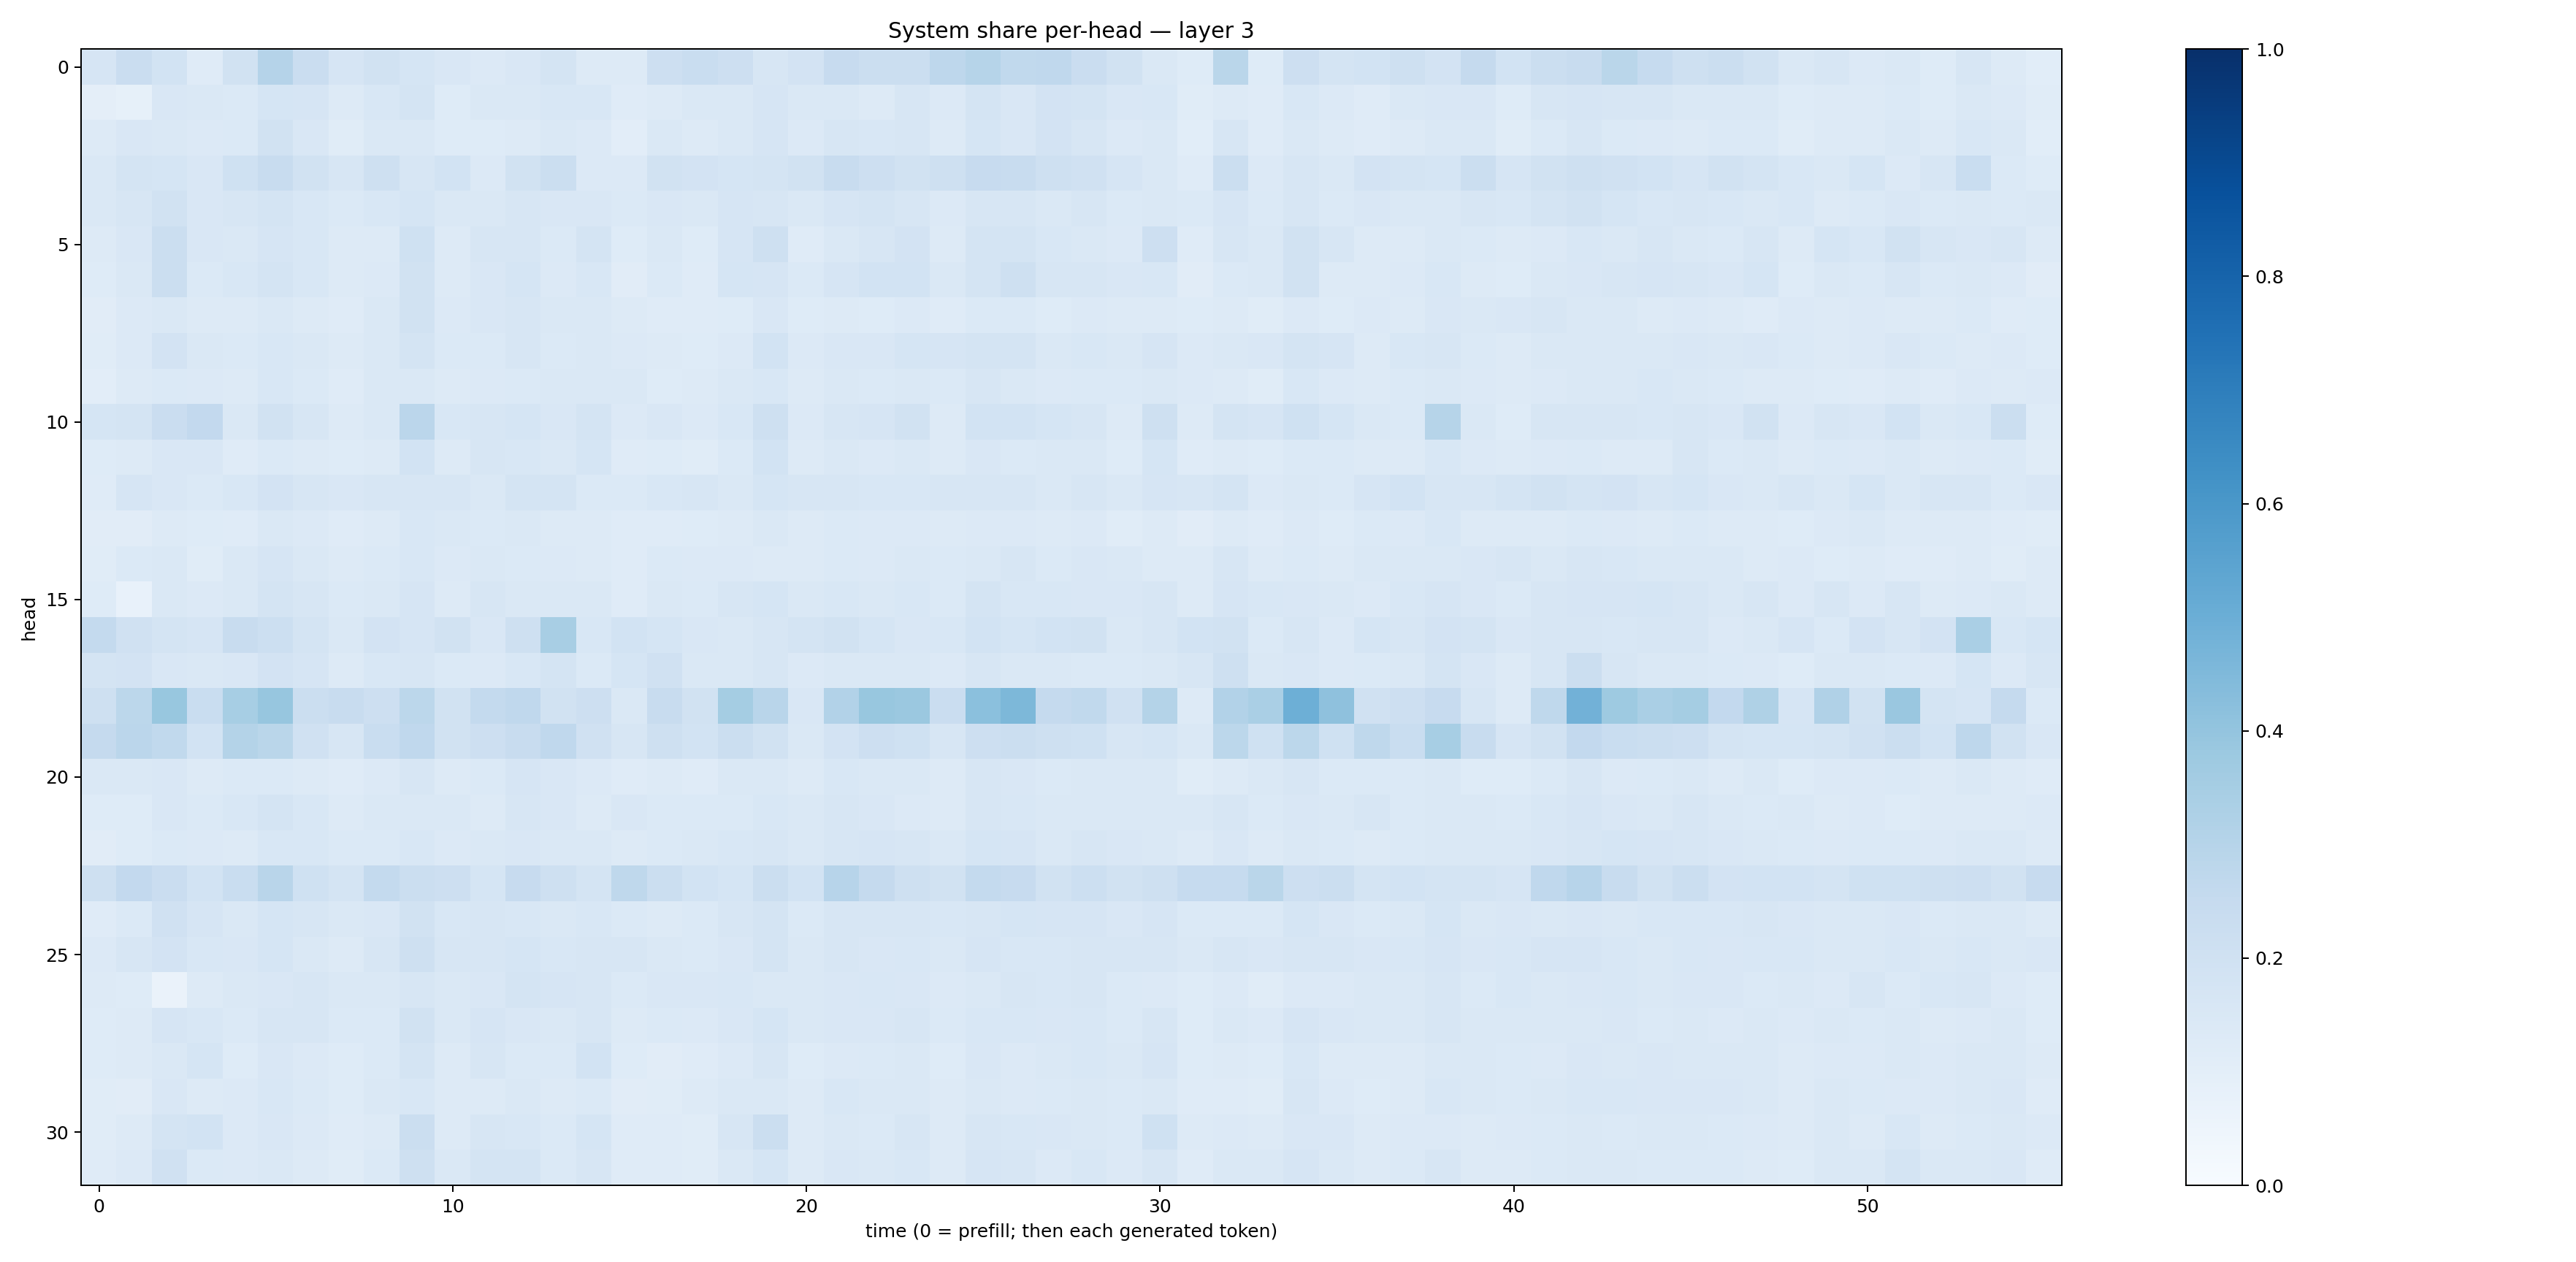

Data behind this chart, as committed beside it:
0.16640814, 0.22888604, 0.18491448, 0.11891253, 0.19374166, 0.3025776, 0.22682868, 0.16534214, 0.19374608, 0.16834223, 0.14936514, 0.13541426, 0.14884722, 0.1724845, 0.13146813, 0.12551722, 0.21175942, 0.23185818, 0.2119915, 0.16070057, 0.18037546, 0.24392797, 0.22313493, 0.22370978
0.09695, 0.08256, 0.1491, 0.1452, 0.1371, 0.1699, 0.1654, 0.1303, 0.1558, 0.1747, 0.122, 0.1438, 0.1419, 0.1525, 0.1562, 0.1209, 0.1301, 0.1419, 0.1468, 0.1655, 0.1443, 0.1441, 0.1312, 0.1605
0.1319, 0.1488, 0.1477, 0.1336, 0.1399, 0.1901, 0.1494, 0.1169, 0.1451, 0.1452, 0.1211, 0.1227, 0.1296, 0.1434, 0.1352, 0.1054, 0.1431, 0.1296, 0.1423, 0.1653, 0.1345, 0.164, 0.1529, 0.1609
0.1433, 0.1752, 0.1701, 0.1499, 0.2028, 0.2394, 0.1899, 0.1582, 0.2109, 0.1626, 0.1842, 0.1328, 0.1914, 0.2219, 0.1342, 0.1336, 0.1891, 0.1827, 0.1711, 0.1731, 0.1906, 0.2373, 0.2121, 0.188
0.1439, 0.1566, 0.1896, 0.1504, 0.1588, 0.1763, 0.1536, 0.1394, 0.1556, 0.1689, 0.1443, 0.1473, 0.1631, 0.1496, 0.1509, 0.1397, 0.1487, 0.1456, 0.1661, 0.1611, 0.1412, 0.1659, 0.1726, 0.1628
0.1273, 0.1508, 0.2203, 0.1522, 0.1439, 0.1679, 0.1544, 0.1285, 0.1293, 0.2015, 0.1307, 0.1639, 0.1629, 0.1384, 0.1795, 0.1223, 0.1428, 0.1239, 0.1672, 0.2097, 0.118, 0.1423, 0.1575, 0.1823
0.123, 0.1419, 0.2253, 0.1387, 0.1559, 0.1751, 0.1544, 0.1284, 0.1338, 0.1882, 0.1299, 0.1508, 0.1689, 0.1347, 0.1562, 0.1123, 0.1368, 0.1192, 0.1717, 0.1644, 0.1375, 0.1669, 0.1837, 0.1875
0.1105, 0.1329, 0.142, 0.1315, 0.1317, 0.1424, 0.1322, 0.1197, 0.1415, 0.1911, 0.133, 0.1517, 0.1634, 0.1411, 0.1454, 0.1263, 0.1199, 0.1202, 0.1238, 0.152, 0.1231, 0.1277, 0.1248, 0.1364
0.1168, 0.1344, 0.1826, 0.1414, 0.1391, 0.1536, 0.1474, 0.1267, 0.1408, 0.1724, 0.1404, 0.1377, 0.1583, 0.1403, 0.1475, 0.1339, 0.1285, 0.1243, 0.1342, 0.186, 0.1351, 0.1492, 0.1513, 0.1706
0.1035, 0.1277, 0.1396, 0.1329, 0.1313, 0.1528, 0.1396, 0.1182, 0.1456, 0.1457, 0.1317, 0.1365, 0.1396, 0.1446, 0.1415, 0.1408, 0.1216, 0.1316, 0.1429, 0.154, 0.1315, 0.1428, 0.1369, 0.146
0.1686, 0.1735, 0.2299, 0.2611, 0.145, 0.1949, 0.1572, 0.129, 0.1453, 0.2835, 0.1538, 0.1632, 0.169, 0.1498, 0.1787, 0.1346, 0.1494, 0.1363, 0.1559, 0.2041, 0.1352, 0.1576, 0.1644, 0.1937
0.1232, 0.1253, 0.1498, 0.1505, 0.1176, 0.1393, 0.129, 0.1227, 0.1299, 0.1864, 0.1328, 0.1584, 0.1536, 0.1472, 0.1693, 0.12, 0.1238, 0.1165, 0.1375, 0.1866, 0.128, 0.1456, 0.1332, 0.1413
0.1209, 0.1657, 0.1487, 0.1394, 0.1528, 0.1815, 0.1595, 0.1518, 0.1578, 0.1566, 0.1629, 0.146, 0.1762, 0.1751, 0.1378, 0.1397, 0.1553, 0.1613, 0.1449, 0.168, 0.1592, 0.1582, 0.1531, 0.1548
0.1124, 0.1105, 0.125, 0.1212, 0.1184, 0.1433, 0.1347, 0.1199, 0.1254, 0.1552, 0.144, 0.1379, 0.1484, 0.1279, 0.1261, 0.1197, 0.1209, 0.1232, 0.1274, 0.1443, 0.1275, 0.1402, 0.1356, 0.1359
0.1162, 0.1398, 0.1437, 0.1141, 0.1461, 0.1652, 0.1412, 0.1315, 0.1376, 0.1546, 0.1355, 0.1412, 0.1368, 0.1348, 0.1311, 0.1196, 0.1379, 0.1351, 0.134, 0.1255, 0.1295, 0.1369, 0.1362, 0.1408
0.1216, 0.07219, 0.1444, 0.136, 0.1446, 0.1729, 0.1613, 0.1402, 0.1425, 0.1641, 0.1264, 0.1593, 0.1424, 0.1408, 0.1447, 0.1207, 0.1423, 0.1398, 0.1596, 0.1698, 0.1459, 0.1535, 0.1463, 0.1558
0.2567, 0.1969, 0.179, 0.1646, 0.2356, 0.215, 0.1729, 0.1438, 0.1834, 0.1675, 0.1918, 0.1507, 0.2106, 0.3405, 0.1558, 0.1863, 0.1684, 0.151, 0.1459, 0.1606, 0.1745, 0.1886, 0.169, 0.1521
0.178, 0.1807, 0.1485, 0.1411, 0.1506, 0.1804, 0.1671, 0.1291, 0.1559, 0.1598, 0.14, 0.133, 0.153, 0.1755, 0.1376, 0.169, 0.1988, 0.1435, 0.1448, 0.1574, 0.134, 0.1445, 0.1442, 0.1479
0.2095, 0.278, 0.3873, 0.2336, 0.3438, 0.3918, 0.2206, 0.2356, 0.214, 0.2804, 0.1891, 0.2541, 0.2675, 0.1876, 0.213, 0.1466, 0.2387, 0.1917, 0.3542, 0.2904, 0.1498, 0.3086, 0.388, 0.3797
0.2519, 0.2831, 0.2627, 0.1865, 0.3083, 0.2873, 0.1984, 0.1629, 0.2329, 0.2669, 0.1898, 0.2132, 0.2416, 0.2678, 0.1967, 0.1584, 0.2106, 0.1846, 0.2256, 0.1909, 0.1453, 0.1828, 0.2136, 0.2003
0.1413, 0.1478, 0.1502, 0.1282, 0.1399, 0.1404, 0.1288, 0.1192, 0.1353, 0.163, 0.1267, 0.1367, 0.1653, 0.1505, 0.1339, 0.1195, 0.1253, 0.1198, 0.1423, 0.1407, 0.1303, 0.1552, 0.148, 0.1454
0.1219, 0.1244, 0.1486, 0.1371, 0.1559, 0.1751, 0.1524, 0.1301, 0.1452, 0.1483, 0.146, 0.1315, 0.1574, 0.1501, 0.1285, 0.1521, 0.1393, 0.1405, 0.1403, 0.1531, 0.1445, 0.1586, 0.1493, 0.1334
0.1109, 0.1219, 0.1395, 0.1365, 0.1323, 0.1526, 0.1547, 0.1379, 0.1404, 0.1541, 0.1367, 0.1474, 0.1517, 0.1464, 0.1438, 0.1324, 0.1405, 0.1409, 0.1525, 0.1585, 0.1417, 0.1611, 0.1671, 0.16
0.2078, 0.2581, 0.2304, 0.186, 0.2323, 0.2915, 0.2006, 0.1754, 0.2556, 0.2256, 0.2121, 0.1709, 0.2443, 0.2107, 0.1732, 0.272, 0.223, 0.1852, 0.1718, 0.2221, 0.1869, 0.296, 0.2517, 0.2042
0.1206, 0.1395, 0.1953, 0.1647, 0.1441, 0.168, 0.1607, 0.1452, 0.1499, 0.1934, 0.1536, 0.1629, 0.1562, 0.1472, 0.1548, 0.1384, 0.1305, 0.1368, 0.1587, 0.1788, 0.1382, 0.1592, 0.157, 0.1625
0.1366, 0.1586, 0.1806, 0.1558, 0.1514, 0.1707, 0.1467, 0.1322, 0.1576, 0.206, 0.1591, 0.1606, 0.17, 0.1535, 0.1628, 0.1563, 0.1483, 0.1394, 0.1509, 0.175, 0.1481, 0.1629, 0.1492, 0.155
0.1319, 0.1243, 0.06619, 0.1306, 0.1426, 0.1496, 0.1573, 0.146, 0.1464, 0.1607, 0.1452, 0.1505, 0.1719, 0.1662, 0.1597, 0.1391, 0.1496, 0.1498, 0.1542, 0.1476, 0.1424, 0.1519, 0.156, 0.1519
0.1222, 0.1286, 0.1649, 0.1528, 0.1402, 0.1568, 0.1571, 0.138, 0.1368, 0.1901, 0.1439, 0.1669, 0.1485, 0.1459, 0.1585, 0.1259, 0.1375, 0.1353, 0.1502, 0.1687, 0.1479, 0.1485, 0.1499, 0.1587
0.1228, 0.1294, 0.1469, 0.1702, 0.1232, 0.1519, 0.1342, 0.1232, 0.1372, 0.1761, 0.1274, 0.1604, 0.1399, 0.1381, 0.1856, 0.1237, 0.112, 0.1188, 0.1358, 0.1576, 0.1212, 0.1364, 0.1369, 0.1438
0.1142, 0.1123, 0.1505, 0.1317, 0.1338, 0.1551, 0.1378, 0.1248, 0.1445, 0.1545, 0.1305, 0.1299, 0.1428, 0.1316, 0.139, 0.1102, 0.1157, 0.1299, 0.1425, 0.1469, 0.1291, 0.1552, 0.1428, 0.146
0.1154, 0.1261, 0.1759, 0.1841, 0.1339, 0.1496, 0.1357, 0.1208, 0.1305, 0.2234, 0.1327, 0.1602, 0.1535, 0.1374, 0.1717, 0.1208, 0.1207, 0.1146, 0.1567, 0.2254, 0.1263, 0.1467, 0.1368, 0.1606
0.1202, 0.1361, 0.1964, 0.1399, 0.1341, 0.1421, 0.128, 0.1147, 0.1379, 0.2094, 0.1475, 0.1739, 0.1742, 0.1379, 0.1635, 0.1182, 0.1184, 0.114, 0.1459, 0.1709, 0.13, 0.15, 0.1447, 0.1525
